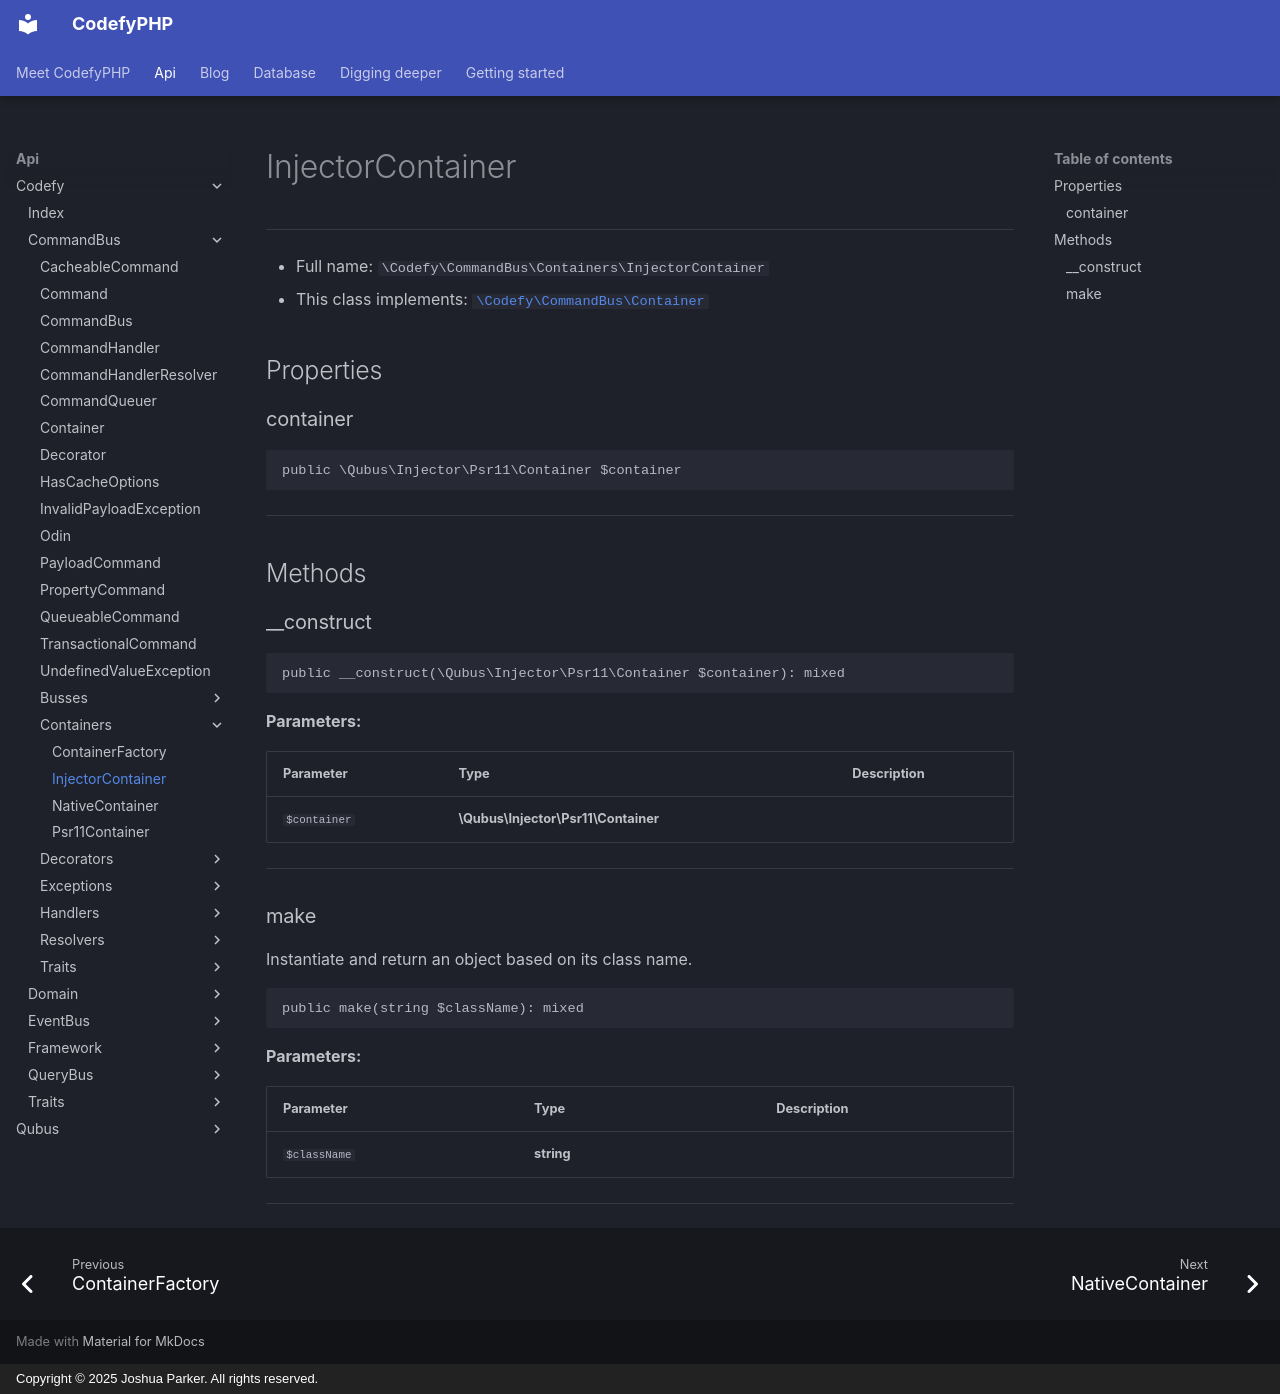

repository: codefyphp/docs · page: api/Codefy/CommandBus/Containers/InjectorContainer/index.html · generator: mkdocs · copyright: Copyright © 2025 Joshua Parker. All rights reserved.

# InjectorContainer

***

* Full name: `\Codefy\CommandBus\Containers\InjectorContainer`
* This class implements:
  [`\Codefy\CommandBus\Container`](../Container.md)

## Properties

### container

```php
public \Qubus\Injector\Psr11\Container $container
```

***

## Methods

### __construct

```php
public __construct(\Qubus\Injector\Psr11\Container $container): mixed
```

**Parameters:**

| Parameter    | Type                                | Description |
|--------------|-------------------------------------|-------------|
| `$container` | **\Qubus\Injector\Psr11\Container** |             |

***

### make

Instantiate and return an object based on its class name.

```php
public make(string $className): mixed
```

**Parameters:**

| Parameter    | Type       | Description |
|--------------|------------|-------------|
| `$className` | **string** |             |

***
